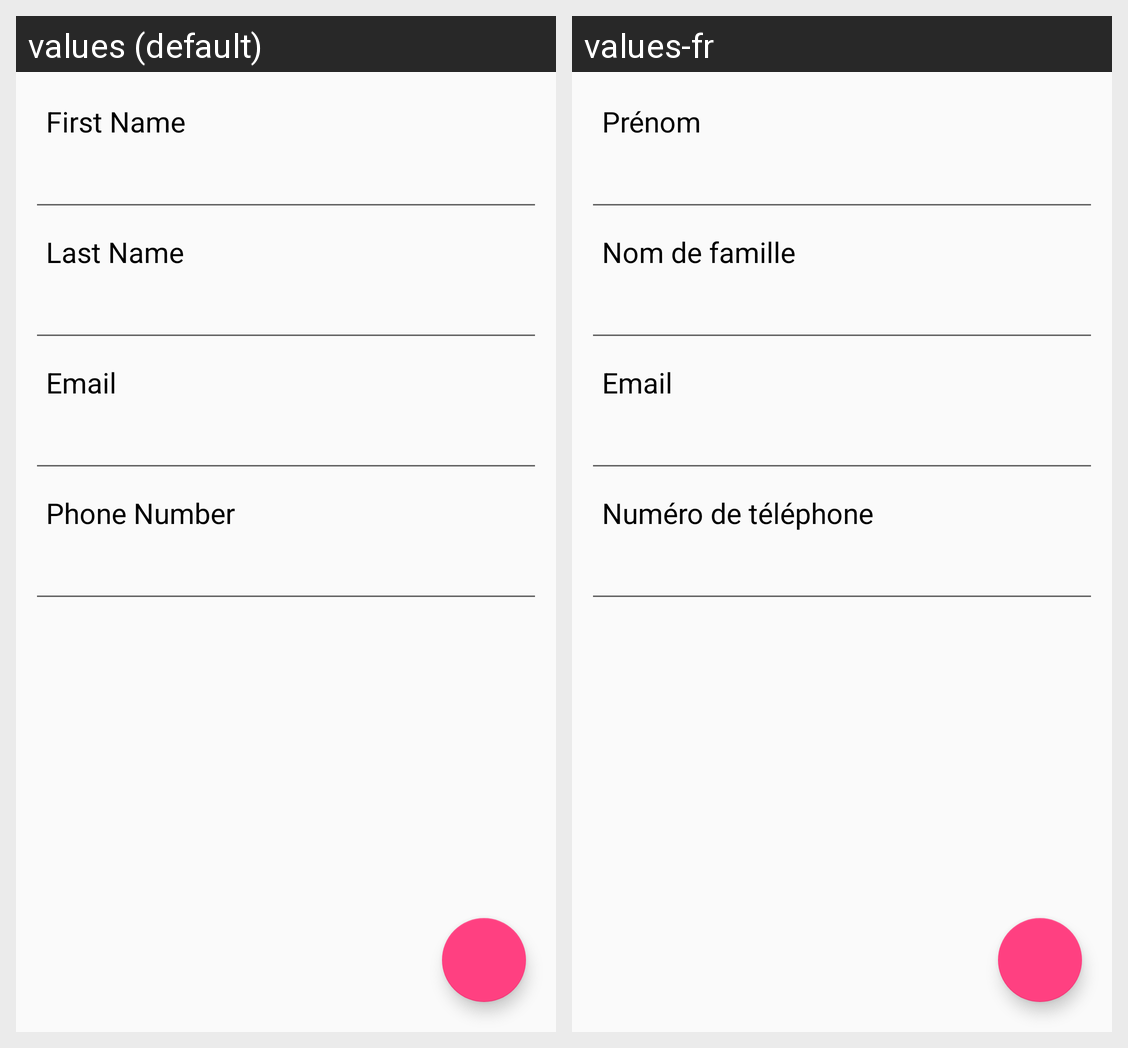

For this localized Android screen grid, give each drawn string resource with its value in every locale shown.
Android screen res/layout/activity_add_charge.xml rendered under 2 locales, left to right: values (default), values-fr. Device: Nexus 5 (rendered at 1080×1920; each locale shown at half size, 540×960, under a caption strip naming it); theme AppTheme.
Strings drawn on this screen, with the default value and each locale's value (text and hints the layout hard-codes, and strings that could not be matched under every locale, appear in the picture but are not listed):

first_name_label
  values: First Name
  values-fr: Prénom

last_name_label
  values: Last Name
  values-fr: Nom de famille

email_address_label
  values: Email
  values-fr: Email

phone_number_label
  values: Phone Number
  values-fr: Numéro de téléphone
